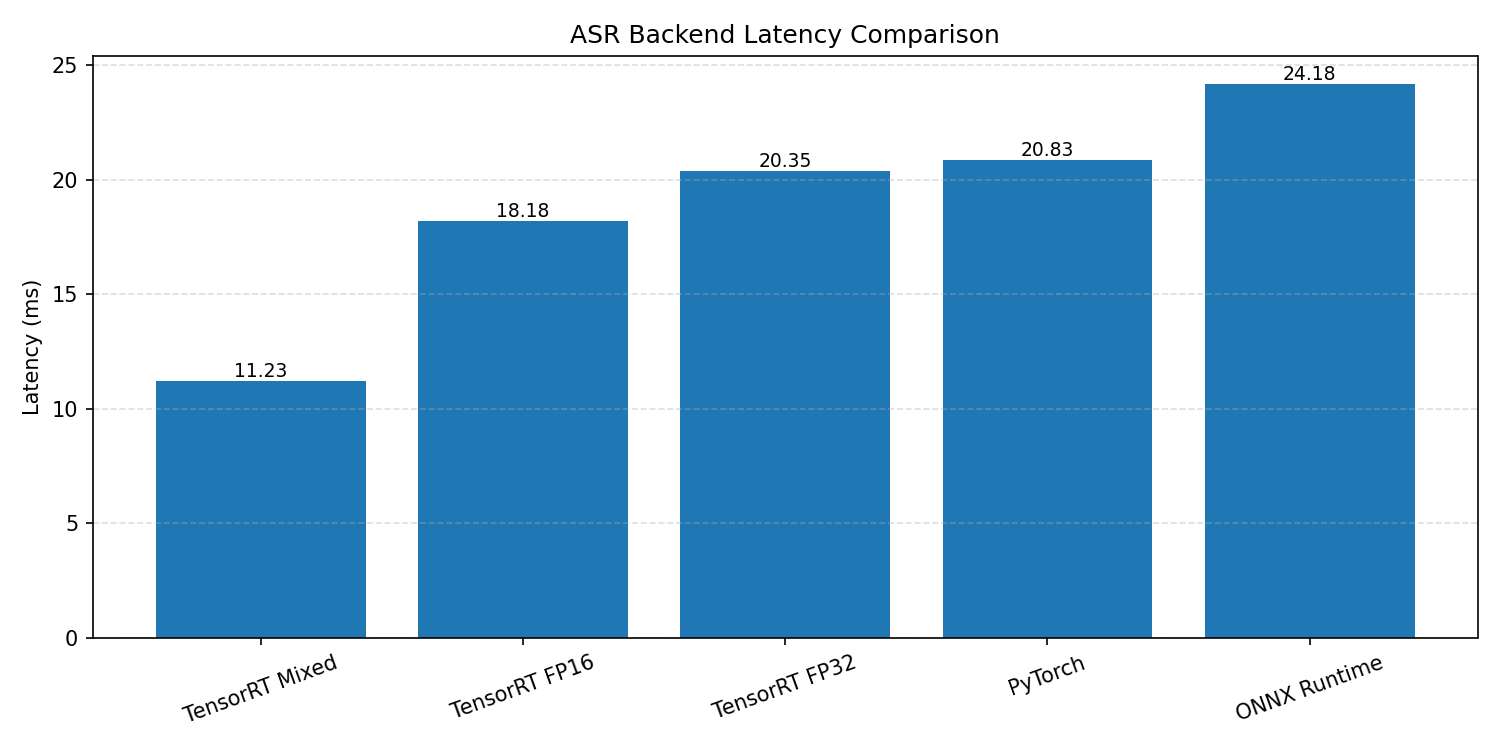

The data file committed next to this chart (first rows):
Backend, Latency_ms, WER, Speedup_vs_PyTorch
TensorRT Mixed, 11.23, , 1.855
TensorRT FP16, 18.18, , 1.146
TensorRT FP32, 20.35, , 1.024
PyTorch, 20.83, 0.369, 1.0
ONNX Runtime, 24.18, , 0.8616
